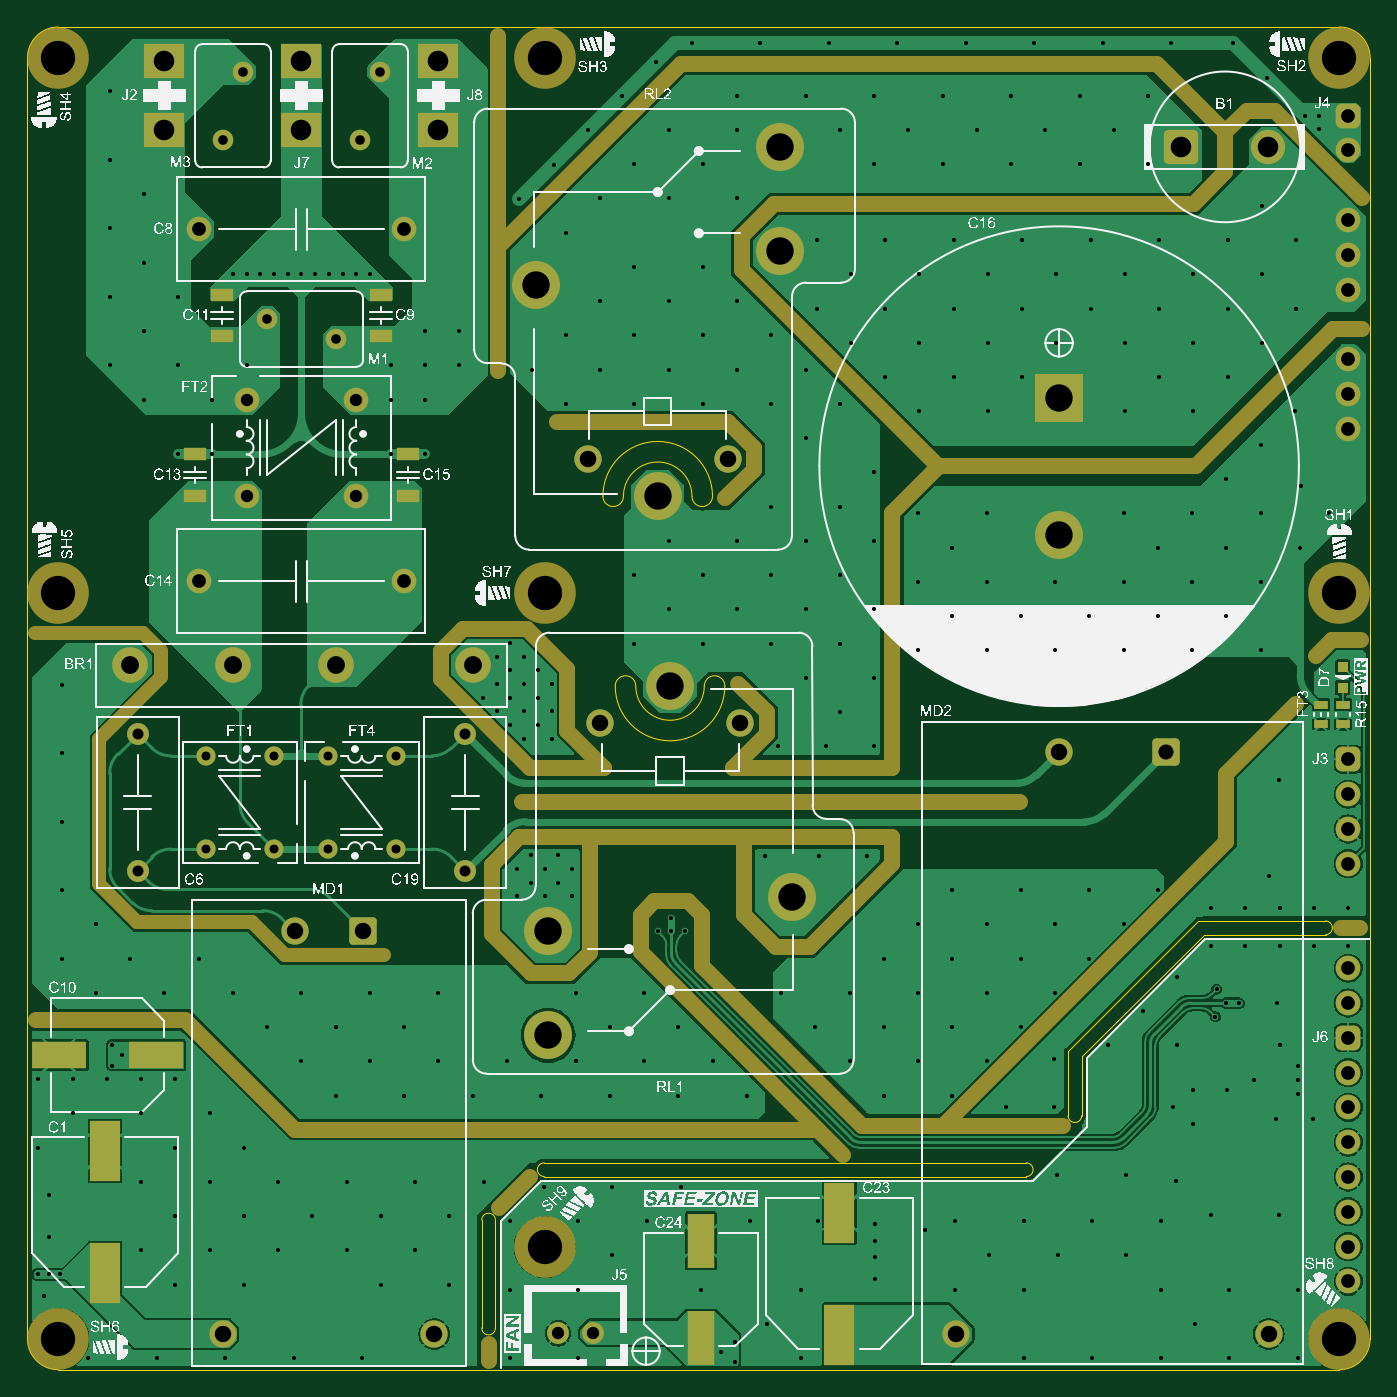
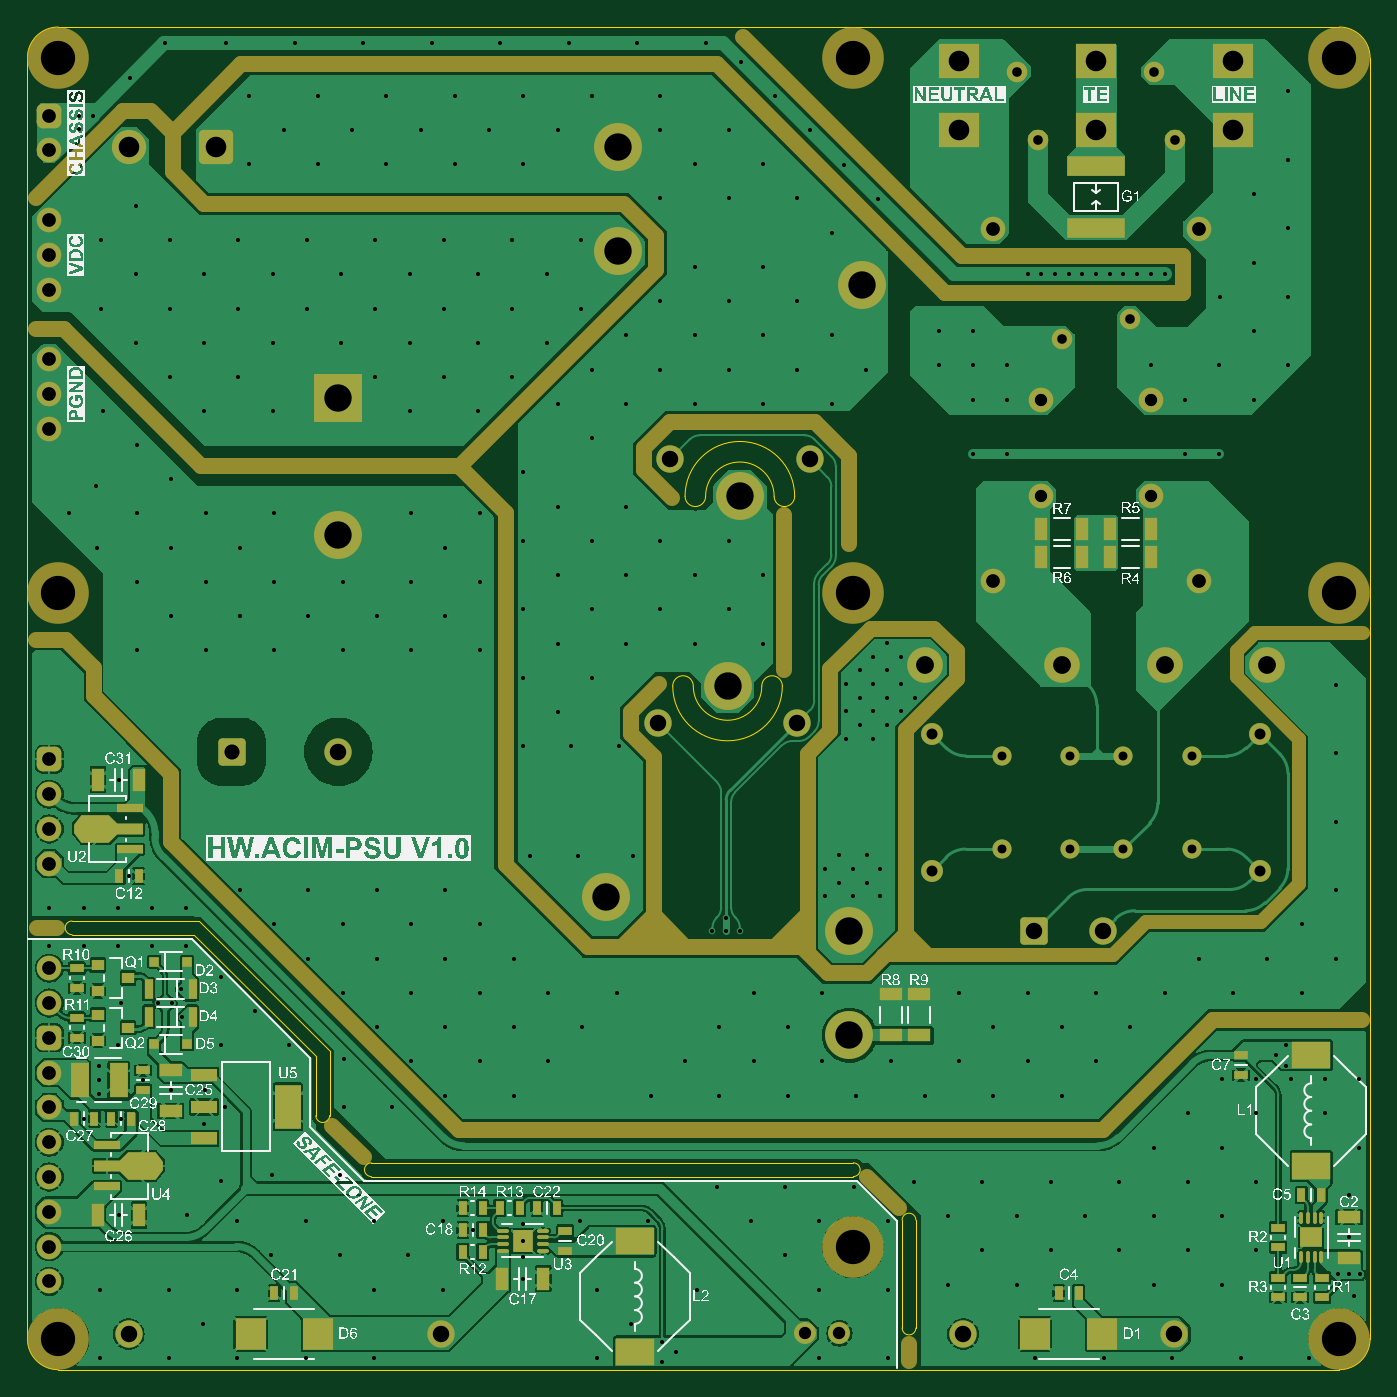
Circuit board: 13 layer files. Board 98.0 x 98.0 mm.
- bottom_copper: HW.ACIM-PSU-B_Cu.gbr (234801 bytes)
- bottom_mask: HW.ACIM-PSU-B_Mask.gbr (13831 bytes)
- paste: HW.ACIM-PSU-B_Paste.gbr (6183 bytes)
- bottom_silk: HW.ACIM-PSU-B_Silkscreen.gbr (269987 bytes)
- outline: HW.ACIM-PSU-Edge_Cuts.gbr (2566 bytes)
- top_copper: HW.ACIM-PSU-F_Cu.gbr (118541 bytes)
- top_mask: HW.ACIM-PSU-F_Mask.gbr (9596 bytes)
- paste: HW.ACIM-PSU-F_Paste.gbr (1411 bytes)
- top_silk: HW.ACIM-PSU-F_Silkscreen.gbr (314313 bytes)
- inner_copper: HW.ACIM-PSU-In1_Cu.gbr (92242 bytes)
- inner_copper: HW.ACIM-PSU-In2_Cu.gbr (93538 bytes)
- drill: HW.ACIM-PSU-NPTH-drl.gbr (865 bytes)
- drill: HW.ACIM-PSU-PTH-drl.gbr (14246 bytes)

=== bottom_copper: HW.ACIM-PSU-B_Cu.gbr (234801 bytes, source omitted) ===
=== bottom_mask: HW.ACIM-PSU-B_Mask.gbr (13831 bytes, source omitted) ===
=== paste: HW.ACIM-PSU-B_Paste.gbr (6183 bytes, source omitted) ===
=== bottom_silk: HW.ACIM-PSU-B_Silkscreen.gbr (269987 bytes, source omitted) ===
=== outline: HW.ACIM-PSU-Edge_Cuts.gbr ===
%TF.GenerationSoftware,KiCad,Pcbnew,8.0.8*%
%TF.CreationDate,2025-01-19T15:15:32+07:00*%
%TF.ProjectId,HW.ACIM-PSU,48572e41-4349-44d2-9d50-53552e6b6963,0.1*%
%TF.SameCoordinates,Original*%
%TF.FileFunction,Profile,NP*%
%FSLAX46Y46*%
G04 Gerber Fmt 4.6, Leading zero omitted, Abs format (unit mm)*
G04 Created by KiCad (PCBNEW 8.0.8) date 2025-01-19 15:15:32*
%MOMM*%
%LPD*%
G01*
G04 APERTURE LIST*
%TA.AperFunction,Profile*%
%ADD10C,0.050000*%
%TD*%
G04 APERTURE END LIST*
D10*
X148283500Y-128613000D02*
X148283500Y-123914000D01*
X167079500Y-115405000D02*
X158189500Y-115405000D01*
X170337500Y-144905000D02*
X170337500Y-51405000D01*
X149283498Y-128613000D02*
G75*
G02*
X148283500Y-128613000I-499999J2D01*
G01*
X170337500Y-144905000D02*
G75*
G02*
X168087500Y-147155000I-2250000J0D01*
G01*
X168087500Y-49155000D02*
X74587500Y-49155000D01*
X157808500Y-114405002D02*
X148283500Y-123914000D01*
X167079500Y-114405002D02*
X157808500Y-114405002D01*
X72337500Y-51405000D02*
X72337500Y-144905000D01*
X121737500Y-97255001D02*
G75*
G02*
X123237500Y-97255001I750000J0D01*
G01*
X123237500Y-97255001D02*
G75*
G02*
X115237500Y-97255001I-4000000J0D01*
G01*
X122337500Y-83404999D02*
G75*
G02*
X120837500Y-83404999I-750000J0D01*
G01*
X149283498Y-128613000D02*
X149283498Y-124295000D01*
X121737500Y-97255001D02*
G75*
G02*
X116737500Y-97255001I-2500000J0D01*
G01*
X74587500Y-147155000D02*
X168087500Y-147155000D01*
X110056500Y-133058000D02*
G75*
G02*
X110056500Y-132058000I0J500000D01*
G01*
X145235500Y-133058000D02*
X110056500Y-133058000D01*
X106492499Y-144115003D02*
X106492498Y-136233000D01*
X115837500Y-83404999D02*
G75*
G02*
X114337500Y-83404999I-750000J0D01*
G01*
X72337500Y-51405000D02*
G75*
G02*
X74587500Y-49155000I2250000J0D01*
G01*
X105492501Y-144115003D02*
X105492501Y-136233000D01*
X114337500Y-83404999D02*
G75*
G02*
X122337500Y-83404999I4000000J0D01*
G01*
X105492501Y-136233000D02*
G75*
G02*
X106492499Y-136233000I499999J-2D01*
G01*
X115237500Y-97255001D02*
G75*
G02*
X116737500Y-97255001I750000J0D01*
G01*
X106492499Y-144115003D02*
G75*
G02*
X105492501Y-144115003I-499999J2D01*
G01*
X74587500Y-147155000D02*
G75*
G02*
X72337500Y-144905000I0J2250000D01*
G01*
X168087500Y-49155000D02*
G75*
G02*
X170337500Y-51405000I0J-2250000D01*
G01*
X145235500Y-132058002D02*
G75*
G02*
X145235500Y-133057998I0J-499998D01*
G01*
X167079500Y-114405002D02*
G75*
G02*
X167079500Y-115404998I0J-499998D01*
G01*
X115837500Y-83404999D02*
G75*
G02*
X120837500Y-83404999I2500000J0D01*
G01*
X158189500Y-115405000D02*
X149283498Y-124295000D01*
X145235500Y-132058002D02*
X110056500Y-132058002D01*
M02*

=== top_copper: HW.ACIM-PSU-F_Cu.gbr (118541 bytes, source omitted) ===
=== top_mask: HW.ACIM-PSU-F_Mask.gbr (9596 bytes, source omitted) ===
=== paste: HW.ACIM-PSU-F_Paste.gbr ===
%TF.GenerationSoftware,KiCad,Pcbnew,8.0.8*%
%TF.CreationDate,2025-01-19T15:15:32+07:00*%
%TF.ProjectId,HW.ACIM-PSU,48572e41-4349-44d2-9d50-53552e6b6963,0.1*%
%TF.SameCoordinates,Original*%
%TF.FileFunction,Paste,Top*%
%TF.FilePolarity,Positive*%
%FSLAX46Y46*%
G04 Gerber Fmt 4.6, Leading zero omitted, Abs format (unit mm)*
G04 Created by KiCad (PCBNEW 8.0.8) date 2025-01-19 15:15:32*
%MOMM*%
%LPD*%
G01*
G04 APERTURE LIST*
%ADD10R,2.200000X4.400000*%
%ADD11R,2.000000X4.000000*%
%ADD12R,1.700000X0.900000*%
%ADD13R,0.800000X0.800000*%
%ADD14R,4.000000X2.000000*%
%ADD15R,1.000000X0.650000*%
G04 APERTURE END LIST*
D10*
%TO.C,C23*%
X131587500Y-144605000D03*
X131587500Y-135705000D03*
%TD*%
D11*
%TO.C,C24*%
X121487500Y-144855000D03*
X121487500Y-137755000D03*
%TD*%
D12*
%TO.C,C15*%
X100087500Y-83355000D03*
X100087500Y-80355000D03*
%TD*%
D10*
%TO.C,C1*%
X77987500Y-140105000D03*
X77987500Y-131205000D03*
%TD*%
D13*
%TO.C,D7*%
X168337500Y-95880001D03*
X168337500Y-97380001D03*
%TD*%
D12*
%TO.C,C13*%
X84587500Y-83355000D03*
X84587500Y-80355000D03*
%TD*%
D14*
%TO.C,C10*%
X81737500Y-124205000D03*
X74637500Y-124205000D03*
%TD*%
D15*
%TO.C,R15*%
X168337500Y-98605002D03*
X168337500Y-100055000D03*
%TD*%
%TO.C,FT3*%
X166737500Y-100055000D03*
X166737500Y-98605002D03*
%TD*%
D12*
%TO.C,C11*%
X86537500Y-71705000D03*
X86537500Y-68705000D03*
%TD*%
%TO.C,C9*%
X98137500Y-71705000D03*
X98137500Y-68705000D03*
%TD*%
M02*

=== top_silk: HW.ACIM-PSU-F_Silkscreen.gbr (314313 bytes, source omitted) ===
=== inner_copper: HW.ACIM-PSU-In1_Cu.gbr (92242 bytes, source omitted) ===
=== inner_copper: HW.ACIM-PSU-In2_Cu.gbr (93538 bytes, source omitted) ===
=== drill: HW.ACIM-PSU-NPTH-drl.gbr ===
%TF.GenerationSoftware,KiCad,Pcbnew,8.0.8*%
%TF.CreationDate,2025-01-19T15:15:53+07:00*%
%TF.ProjectId,HW.ACIM-PSU,48572e41-4349-44d2-9d50-53552e6b6963,0.1*%
%TF.SameCoordinates,Original*%
%TF.FileFunction,NonPlated,1,4,NPTH,Drill*%
%TF.FilePolarity,Positive*%
%FSLAX46Y46*%
G04 Gerber Fmt 4.6, Leading zero omitted, Abs format (unit mm)*
G04 Created by KiCad (PCBNEW 8.0.8) date 2025-01-19 15:15:53*
%MOMM*%
%LPD*%
G01*
G04 APERTURE LIST*
%TA.AperFunction,ComponentDrill*%
%ADD10C,2.500000*%
%TD*%
G04 APERTURE END LIST*
D10*
%TO.C,SH4*%
X74587500Y-51405000D03*
%TO.C,SH5*%
X74587500Y-90465001D03*
%TO.C,SH6*%
X74587500Y-144905000D03*
%TO.C,SH3*%
X110087500Y-51405000D03*
%TO.C,SH7*%
X110087500Y-90465001D03*
%TO.C,SH9*%
X110087500Y-138215001D03*
%TO.C,SH2*%
X168087500Y-51405000D03*
%TO.C,SH1*%
X168087500Y-90465001D03*
%TO.C,SH8*%
X168087500Y-144905000D03*
M02*

=== drill: HW.ACIM-PSU-PTH-drl.gbr (14246 bytes, source omitted) ===
